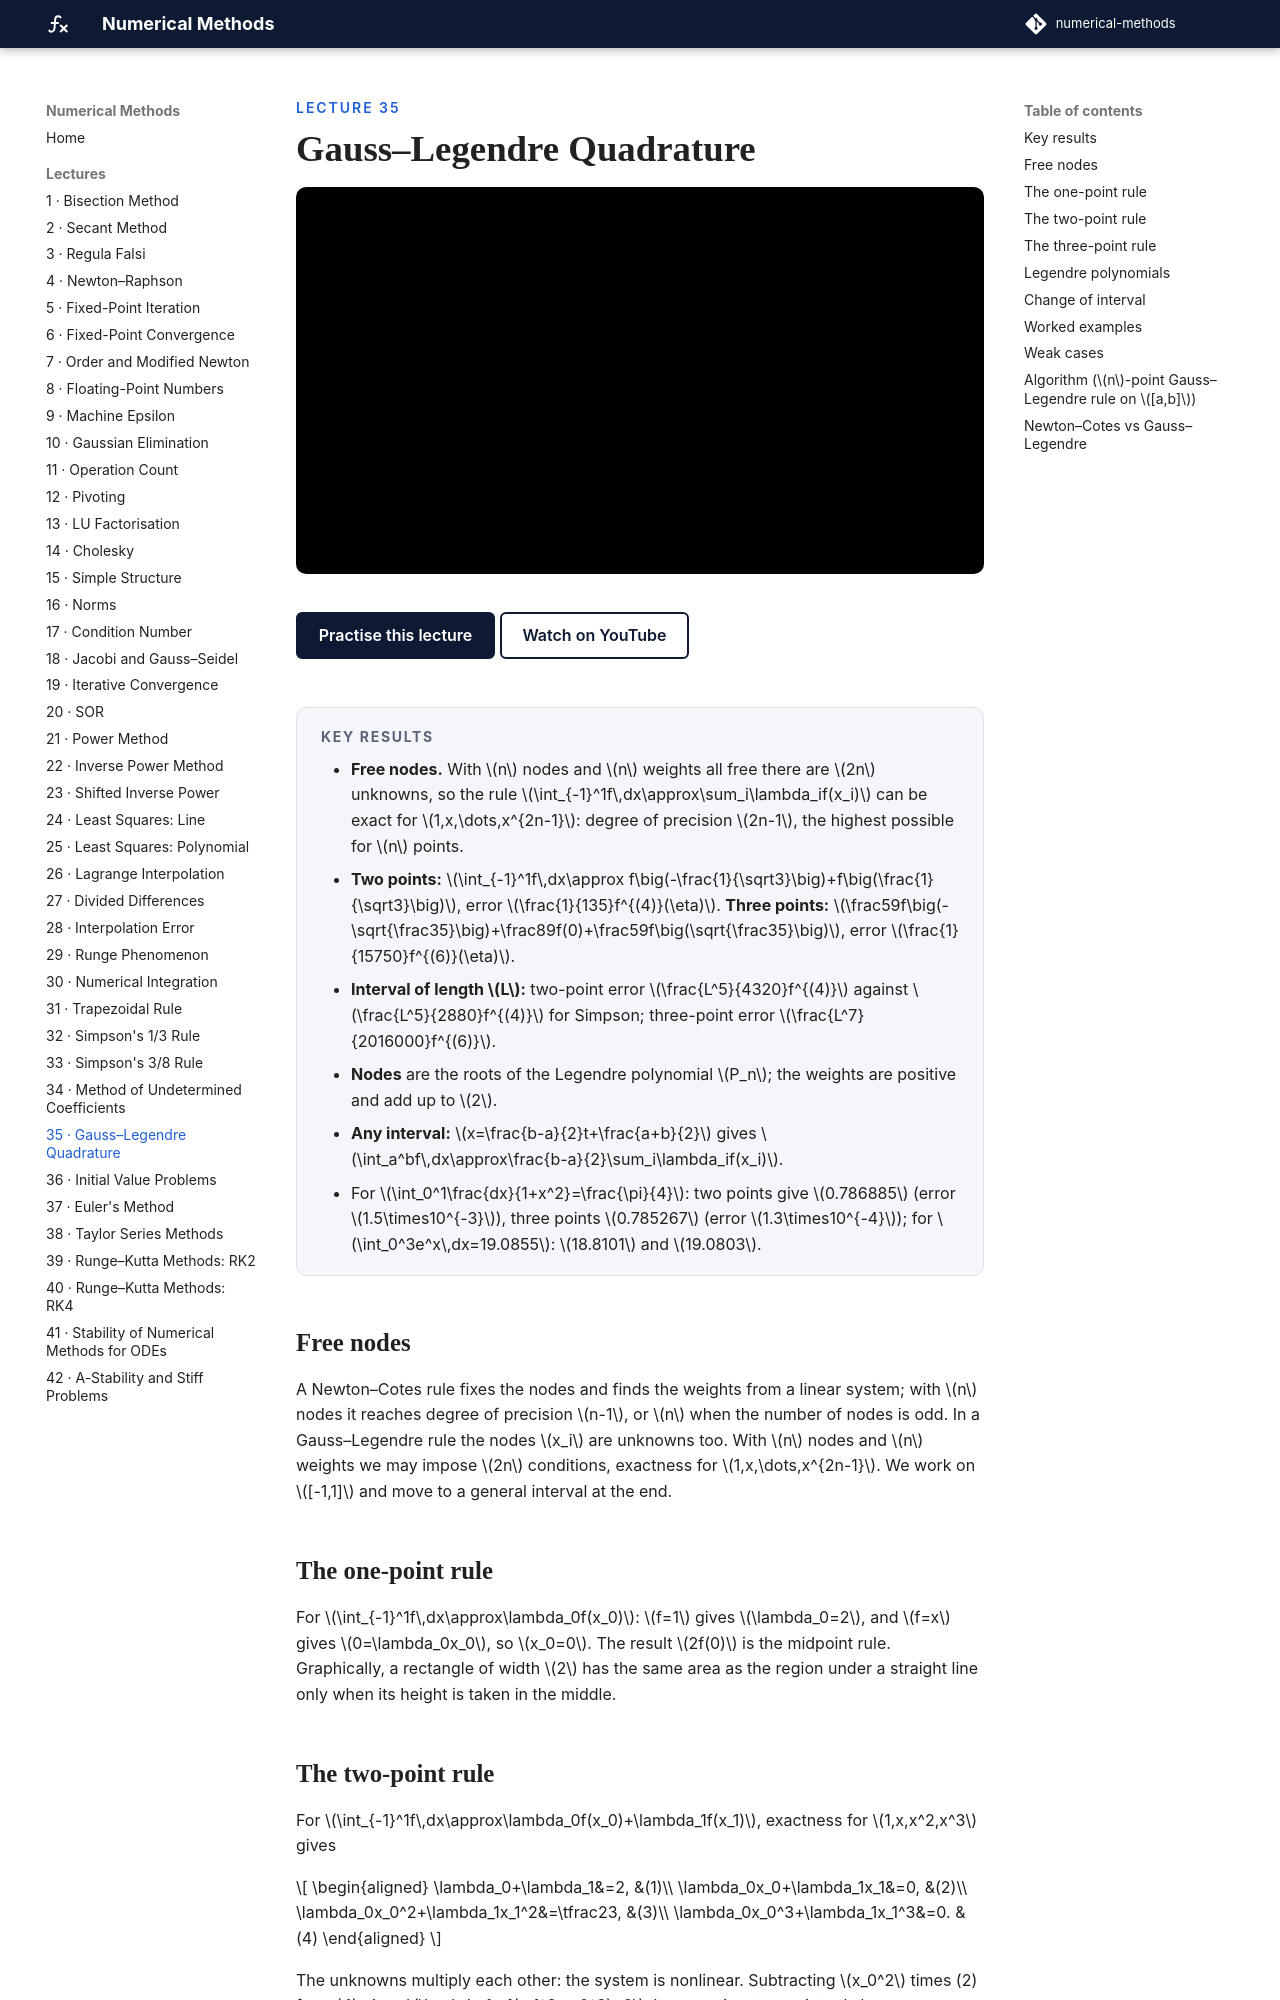

repository: biswarupbiswas/numerical-methods · page: lectures/lec35-gauss-legendre/index.html · generator: mkdocs

---
title: "Gauss–Legendre Quadrature"
---

<p class="nm-eyebrow">Lecture 35</p>

# Gauss–Legendre Quadrature

<iframe class="nm-video" src="https://www.youtube-nocookie.com/embed/YzhX4le92tU" title="Lecture 35: Gauss–Legendre Quadrature" allow="accelerometer; clipboard-write; encrypted-media; gyroscope; picture-in-picture; web-share" referrerpolicy="strict-origin-when-cross-origin" allowfullscreen></iframe>

<div class="nm-actions" markdown>
[Practise this lecture](../practice/lec35_gauss_legendre.html){ .md-button .md-button--primary }
[Watch on YouTube](https://www.youtube.com/watch?v=YzhX4le92tU){ .md-button }
</div>

<div class="nm-key" markdown>
#### Key results
- **Free nodes.** With \(n\) nodes and \(n\) weights all free there are \(2n\) unknowns, so the rule \(\int_{-1}^1f\,dx\approx\sum_i\lambda_if(x_i)\) can be exact for \(1,x,\dots,x^{2n-1}\): degree of precision \(2n-1\), the highest possible for \(n\) points.
- **Two points:** \(\int_{-1}^1f\,dx\approx f\big(-\frac{1}{\sqrt3}\big)+f\big(\frac{1}{\sqrt3}\big)\), error \(\frac{1}{135}f^{(4)}(\eta)\). **Three points:** \(\frac59f\big(-\sqrt{\frac35}\big)+\frac89f(0)+\frac59f\big(\sqrt{\frac35}\big)\), error \(\frac{1}{15750}f^{(6)}(\eta)\).
- **Interval of length \(L\):** two-point error \(\frac{L^5}{4320}f^{(4)}\) against \(\frac{L^5}{2880}f^{(4)}\) for Simpson; three-point error \(\frac{L^7}{2016000}f^{(6)}\).
- **Nodes** are the roots of the Legendre polynomial \(P_n\); the weights are positive and add up to \(2\).
- **Any interval:** \(x=\frac{b-a}{2}t+\frac{a+b}{2}\) gives \(\int_a^bf\,dx\approx\frac{b-a}{2}\sum_i\lambda_if(x_i)\).
- For \(\int_0^1\frac{dx}{1+x^2}=\frac{\pi}{4}\): two points give \(0.786885\) (error \(1.5\times10^{-3}\)), three points \(0.785267\) (error \(1.3\times10^{-4}\)); for \(\int_0^3e^x\,dx=19.0855\): \(18.8101\) and \(19.0803\).
</div>

## Free nodes

A Newton–Cotes rule fixes the nodes and finds the weights from a linear system; with \(n\) nodes it reaches degree of precision \(n-1\), or \(n\) when the number of nodes is odd. In a Gauss–Legendre rule the nodes \(x_i\) are unknowns too. With \(n\) nodes and \(n\) weights we may impose \(2n\) conditions, exactness for \(1,x,\dots,x^{2n-1}\). We work on \([-1,1]\) and move to a general interval at the end.

## The one-point rule

For \(\int_{-1}^1f\,dx\approx\lambda_0f(x_0)\): \(f=1\) gives \(\lambda_0=2\), and \(f=x\) gives \(0=\lambda_0x_0\), so \(x_0=0\). The result \(2f(0)\) is the midpoint rule. Graphically, a rectangle of width \(2\) has the same area as the region under a straight line only when its height is taken in the middle.
